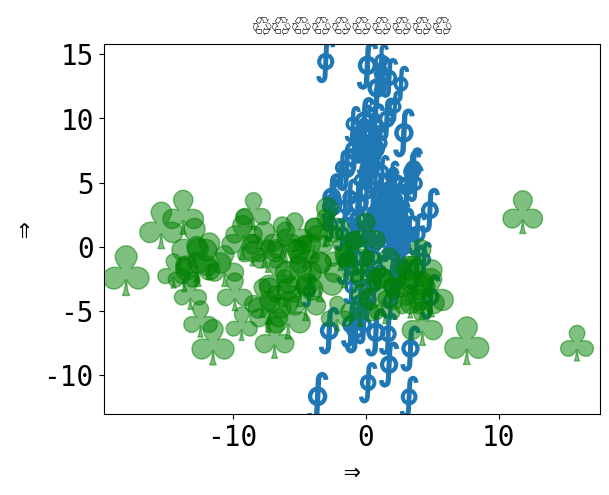

This figure's Python source:
%matplotlib inline

from __future__ import unicode_literals

# 🎉 👍
# [redacted]
# License: BSD 3 clause

import numpy as np
import matplotlib.pyplot as plt

plt.rcParams['font.size'] = 20
plt.rcParams["font.monospace"] = ["DejaVu Sans Mono"]
plt.rcParams["font.family"] = "monospace"

plt.figure()
x = np.random.randn(100) * 2 + 1
y = np.random.randn(100) * 6 + 3
s = np.random.rand(*x.shape) * 800 + 500
plt.scatter(x, y, s, marker=r'$\oint$')
x = np.random.randn(60) * 7 - 4
y = np.random.randn(60) * 3 - 2
s = s[:x.size]
plt.scatter(x, y, s, alpha=0.5, c='g', marker=r'$\clubsuit$')
plt.xlabel('⇒')
plt.ylabel('⇒')
plt.title('♲' * 10)
print('Std out capture 😎')
# To avoid matplotlib text output
plt.show()

print(plt.rcParams)